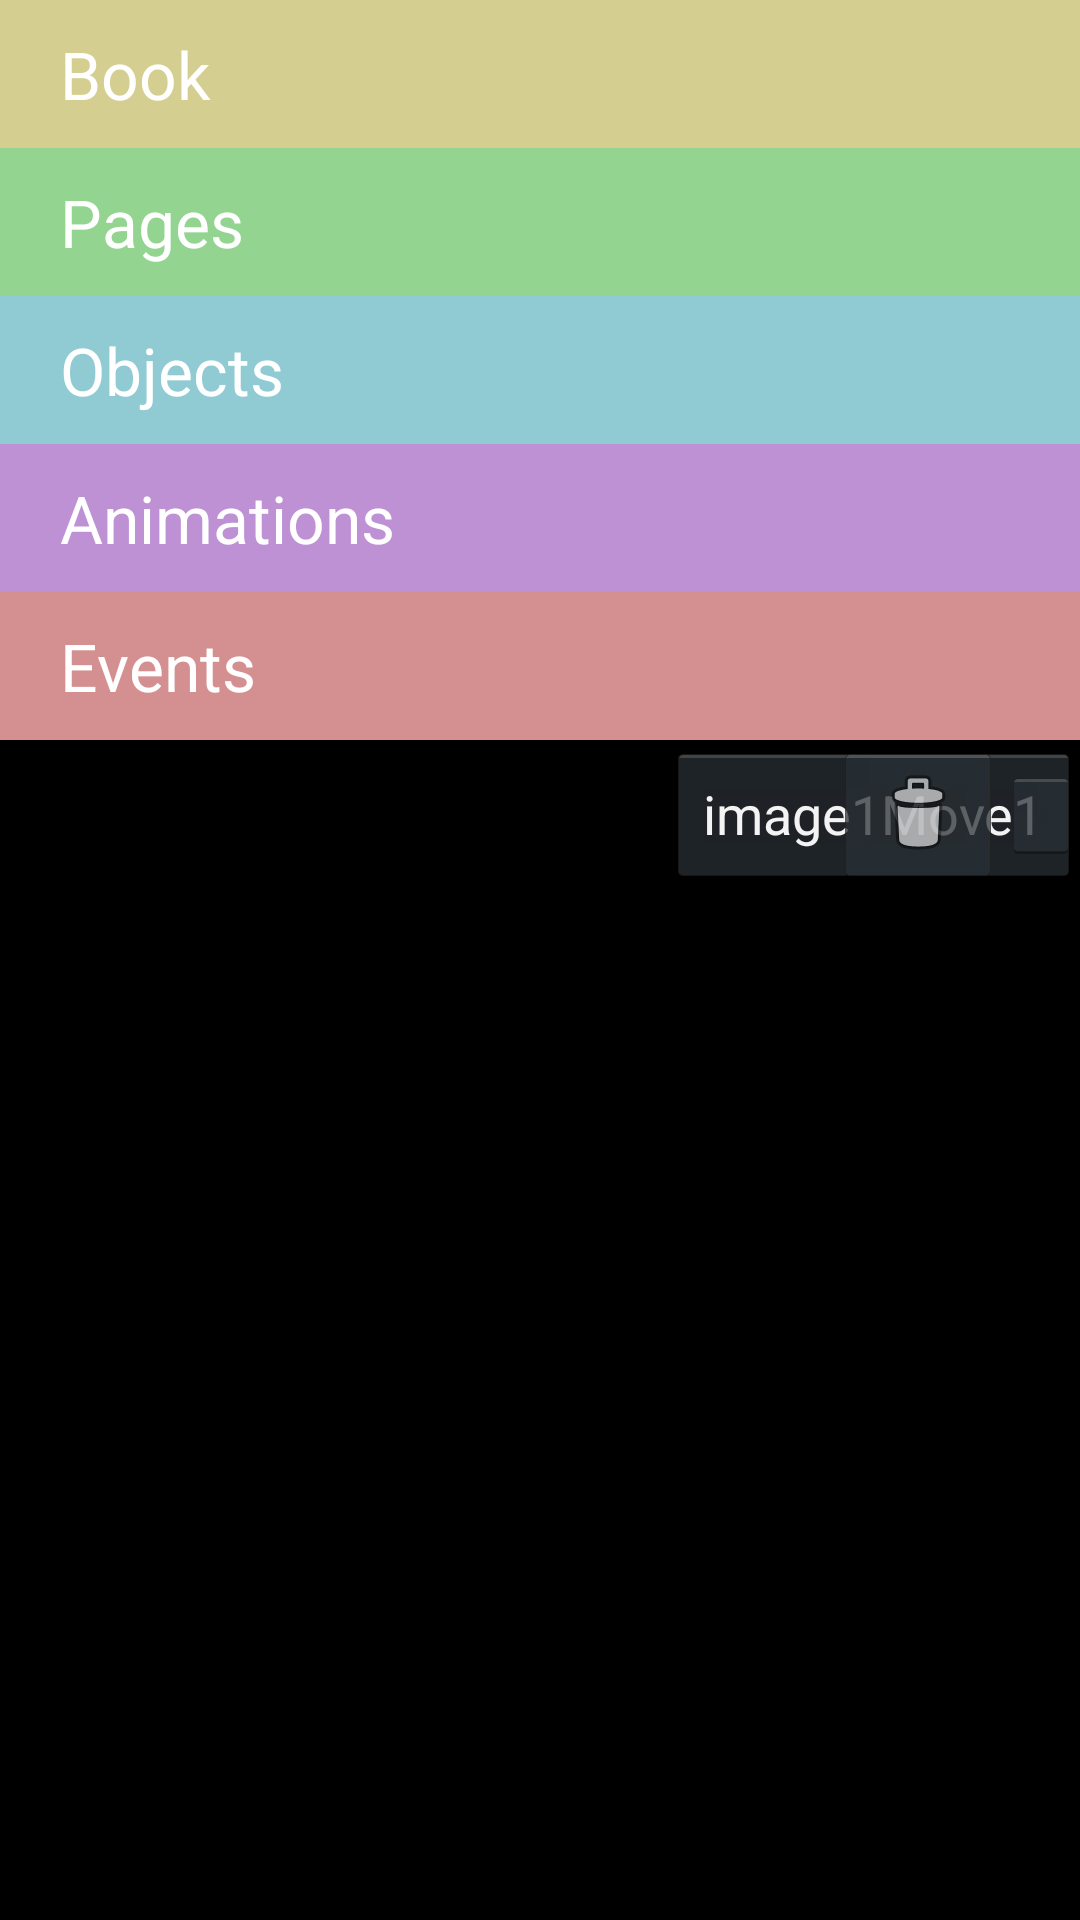

Android layout source for this screen:
<!-- AndroidManifest.xml: application theme AppTheme -->
<!-- res/layout/activity_main.xml -->
<RelativeLayout xmlns:android="http://schemas.android.com/apk/res/android"
    xmlns:tools="http://schemas.android.com/tools"
    android:layout_width="match_parent"
    android:layout_height="match_parent"
    tools:context=".MainActivity" >

    <android.support.v4.view.ViewPager
        android:id="@+id/pager"
        android:layout_width="match_parent"
        android:layout_height="match_parent" />

    <LinearLayout
        android:id="@+id/drawer"
        android:layout_width="@dimen/drawer_width"
        android:layout_height="match_parent"
        android:layout_alignParentBottom="true"
        android:layout_alignParentTop="true"
        android:background="@android:drawable/screen_background_dark_transparent"
        android:orientation="vertical" >

        <FrameLayout
            android:id="@+id/toolbar"
            android:layout_width="match_parent"
            android:layout_height="wrap_content" />

        <LinearLayout
            android:layout_width="match_parent"
            android:layout_height="wrap_content"
            android:orientation="vertical" >

            <TextView
                android:id="@+id/book_properties"
                style="@style/AccordionTitle"
                android:layout_width="match_parent"
                android:layout_height="wrap_content"
                android:background="@color/YellowBack"
                android:text="@string/book" />

            <TextView
                android:id="@+id/page_list"
                style="@style/AccordionTitle"
                android:layout_width="match_parent"
                android:layout_height="wrap_content"
                android:background="@color/GreenBack"
                android:text="@string/pages" />

            <TextView
                android:id="@+id/object_list"
                style="@style/AccordionTitle"
                android:layout_width="match_parent"
                android:layout_height="wrap_content"
                android:background="@color/BlueBack"
                android:text="@string/objects" />

            <TextView
                android:id="@+id/animation_list"
                style="@style/AccordionTitle"
                android:layout_width="match_parent"
                android:layout_height="wrap_content"
                android:background="@color/PurpleBack"
                android:text="@string/animations" />

            <TextView
                android:id="@+id/event_list"
                style="@style/AccordionTitle"
                android:layout_width="match_parent"
                android:layout_height="wrap_content"
                android:background="@color/RedBack"
                android:text="@string/events" />

            <RelativeLayout
                android:id="@+id/title"
                android:layout_width="match_parent"
                android:layout_height="wrap_content" >
                <TextView
                    android:id="@+id/titleText"
                    style="@style/AccordionTitle"
                    android:layout_width="wrap_content"
                    android:layout_height="wrap_content"
                    android:layout_alignParentLeft="true"
                    android:layout_centerVertical="true" />
                <Button
                    android:id="@+id/paste"
                    android:layout_width="wrap_content"
                    android:layout_height="wrap_content"
                    android:layout_alignParentRight="true"
                    android:layout_centerVertical="true"
                    android:drawableLeft="@drawable/ic_menu_paste"
                    android:text="image1Move1"/>
                <ImageButton
                    android:id="@+id/cut"
                    android:layout_width="wrap_content"
                    android:layout_height="wrap_content"
                    android:layout_toLeftOf="@+id/copy"
                    android:layout_centerVertical="true"
                    android:src="@android:drawable/ic_menu_delete"/>
                <ImageButton
                    android:id="@+id/copy"
                    android:layout_width="wrap_content"
                    android:layout_height="wrap_content"
                    android:layout_alignParentRight="true"
                    android:layout_centerVertical="true"
                    android:src="@drawable/ic_menu_copy"/>
            </RelativeLayout>

            <FrameLayout
                android:id="@+id/details"
                style="@style/DrawerDetails"
                android:layout_width="match_parent"
                android:layout_height="wrap_content" />
        </LinearLayout>
    </LinearLayout>

    <ImageView
        android:id="@+id/handle"
        android:layout_width="wrap_content"
        android:layout_height="wrap_content"
        android:layout_alignParentTop="true"
        android:background="@android:drawable/screen_background_dark_transparent"
        android:src="@drawable/ic_handle" />

</RelativeLayout>
<!-- resources referenced by this layout -->
<resources>
  <color name="BlueBack">#90CBD4</color>
  <color name="GreenBack">#92D490</color>
  <color name="PurpleBack">#BE90D4</color>
  <color name="RedBack">#D49090</color>
  <color name="YellowBack">#D4CE90</color>
  <dimen name="drawer_width">400dp</dimen>
  <string name="animations">Animations</string>
  <string name="book">Book</string>
  <string name="events">Events</string>
  <string name="objects">Objects</string>
  <string name="pages">Pages</string>
  <style name="AccordionTitle">
          <item name="android:paddingTop">10dp</item>
          <item name="android:paddingLeft">20dp</item>
          <item name="android:paddingBottom">10dp</item>
          <item name="android:paddingRight">10dp</item>
          <item name="android:textColor">@android:color/white</item>
          <item name="android:textAppearance">?android:attr/textAppearanceLarge</item>
      </style>
  <style name="DrawerDetails">
          <item name="android:background">@android:drawable/screen_background_dark_transparent</item>
      </style>
  <style name="AppTheme" parent="AppBaseTheme">
          
      </style>
  <style name="AppBaseTheme" parent="android:Theme.Holo.NoActionBar.Fullscreen">
  
          
          <item name="android:windowActionBar">false</item>
          <item name="android:windowNoTitle">true</item>
      </style>
</resources>
